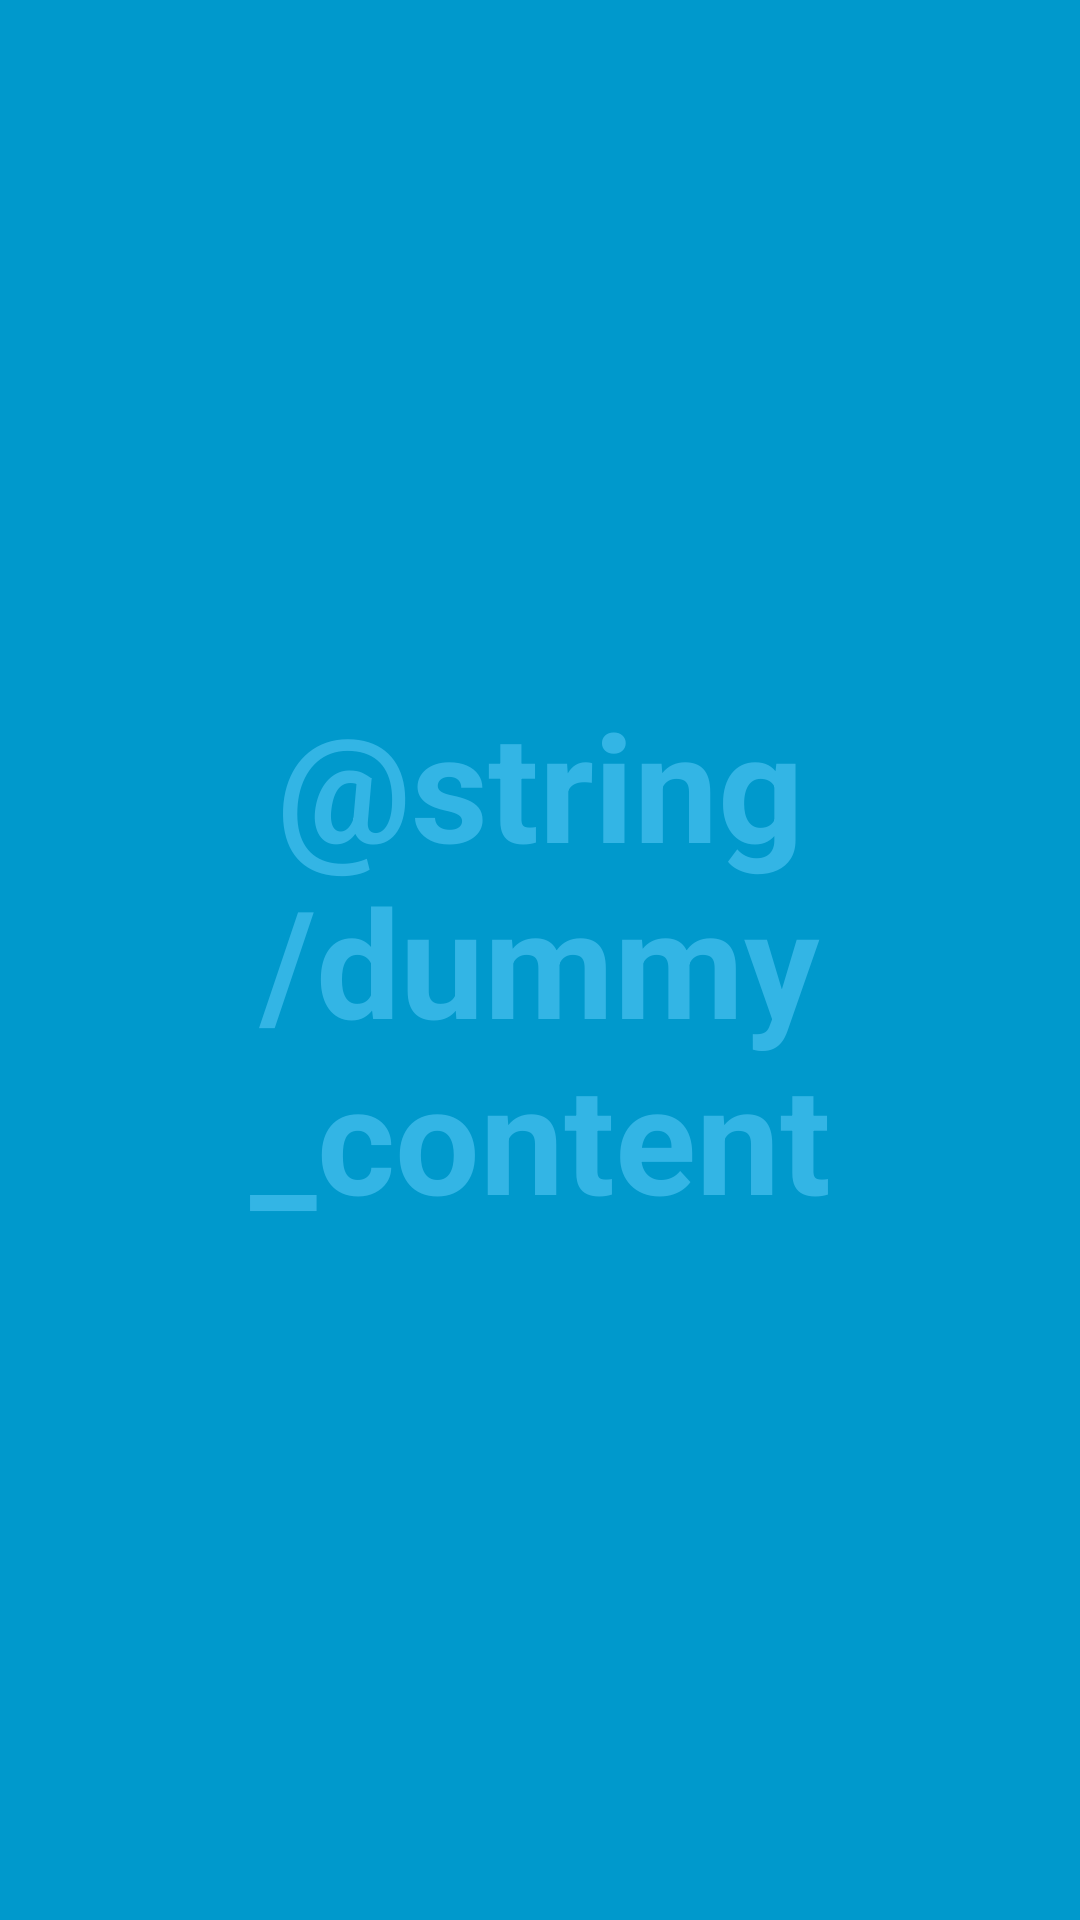

Android layout source for this screen:
<!-- AndroidManifest.xml: activity theme FullscreenTheme -->
<!-- res/layout/activity_fullscreen.xml -->
<?xml version="1.0" encoding="utf-8"?>
<FrameLayout xmlns:android="http://schemas.android.com/apk/res/android"
    xmlns:tools="http://schemas.android.com/tools"
    android:layout_width="match_parent"
    android:layout_height="match_parent"
    android:background="#0099cc"
    tools:context=".FullscreenActivity">

    <TextView
        android:id="@+id/fullscreen_content"
        android:layout_width="match_parent"
        android:layout_height="match_parent"
        android:gravity="center"
        android:keepScreenOn="true"
        android:text="@string/dummy_content"
        android:textColor="#33b5e5"
        android:textSize="50sp"
        android:textStyle="bold" />

    <FrameLayout
        android:layout_width="match_parent"
        android:layout_height="match_parent"
        android:fitsSystemWindows="true">

        <LinearLayout
            android:id="@+id/fullscreen_content_controls"
            style="?metaButtonBarStyle"
            android:layout_width="match_parent"
            android:layout_height="wrap_content"
            android:layout_gravity="bottom|center_horizontal"
            android:background="@color/black_overlay"
            android:orientation="horizontal"
            tools:ignore="UselessParent">
        </LinearLayout>
    </FrameLayout>

</FrameLayout>
<!-- resources referenced by this layout -->
<resources>
  <color name="black_overlay">#66000000</color>
</resources>
